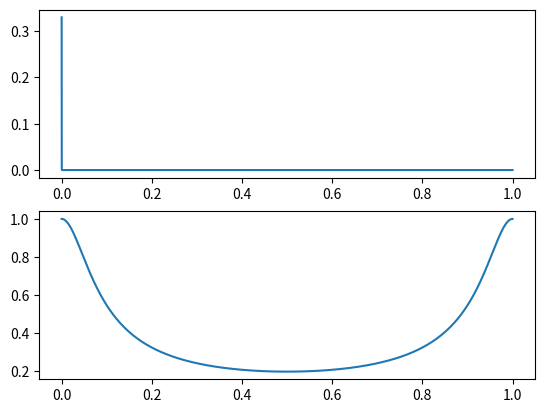

Here is the Python script that generated this plot:
import numpy as np
import scipy.signal as dsp
import scipy.fftpack as fft
import matplotlib.pyplot as plt


def filter_simp(b, a, sig):
    '''
    Straightfoward (i.e. naive) implementation of a causal filter with
    coefficients given in the standard form. Automatically sets initial
    conditions to 0.
    '''
    pad_len = max(len(b), len(a)) - 1
    sig = np.concatenate((np.zeros(pad_len, dtype=np.float32), sig))
    y   = np.zeros_like(sig)
    print(sig.shape)
    for k in range(pad_len, len(sig)):
        for j in range(len(b)):
            y[k] += b[j]*sig[k-j]
        for j in range(1,len(a)):
            y[k] -= a[j]*y[k-j]
    return y[pad_len:]
        

def calc_one_pole_coefs(f_3db, fs, gain=1.0):
   '''
   Calculates the coefficients for a simple one-pole LP-filter given the cutoff
   frequency (-3dB) and sample frequency.  Unity gain at DC is default.
   '''
   a = np.ones(2, dtype=np.float32)
   b = np.zeros_like(a)
   c = 8-2*np.cos(2*np.pi*f_3db/fs)
   a[1] = -(c - np.sqrt(c**2 - 36.0))/6.0
   b[0] = gain*np.sqrt(1.0 + 2.0*a[1] + a[1]**2)
   return b, a

def main():
   f_s = 44100
   T = 1./f_s
   dur = 1.0
   times = np.arange(0,dur,T)
   imp = np.zeros_like(times)
   imp[0] = 1.0
   b, a = calc_one_pole_coefs(5000.0, f_s)
   print("b:", b)
   print("a:", a)
   ir = filter_simp(b, a, imp)
   ir_spec = np.abs(fft.fft(ir))
   fig = plt.figure()
   ax1 = fig.add_subplot(2,1,1)
   ax2 = fig.add_subplot(2,1,2)
   ax1.plot(times, ir)
   ax2.plot(times, ir_spec)
   plt.show()
   

################################################################################
if __name__=="__main__":
    main()
